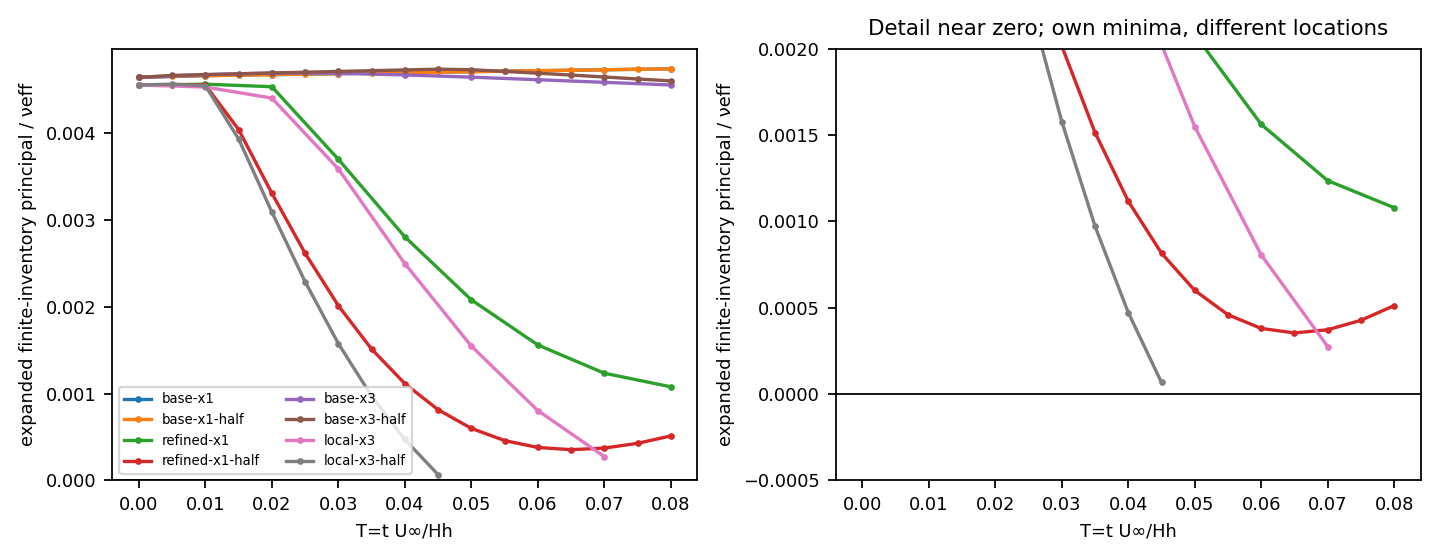

The table this chart was drawn from, first rows:
case, time, step, role, native_status, expanded_status, prefix_qualified, margin, x, z, geometry, x_side, normal_side, Gxz, tau, k, epsilon, nu_eff, nu_d, state_sha256, callback_history_sha256, scan
base-x1, 0.0, 0, accepted, accepted under original native inventory, PASS, True, 0.004645, 8.0, 0.908, 10, upper, interior, 0.2153, 15.71, 0.01144, 0.0007283, 0.01569, 0.01566, 3e91532301cbb919d5a26d437565391d4a906b15…, 3e91532301cbb919d5a26d437565391d4a906b15…, /media/jay/新加卷1/nektar-v2026-runs/wj-h4-…
base-x1, 0.01, 1, accepted, accepted under original native inventory, PASS, True, 0.004665, 0.0, 0.908, 10, lower, interior, 0.2153, 15.71, 0.01144, 0.0007284, 0.01569, 0.01566, 192c66cf0dc68c2d591cd1cc4506ce7c526eab60…, 737bba15a8164a10b88ad6c87e35d55a7c5a6655…, /media/jay/新加卷1/nektar-v2026-runs/wj-h4-…
base-x1, 0.02, 2, accepted, accepted under original native inventory, PASS, True, 0.004677, 0.0, 0.908, 10, lower, interior, 0.2153, 15.71, 0.01144, 0.0007284, 0.01568, 0.01566, 4d411bc8decad031aef59bf995d574dcc75dbf44…, 75a2dd8f07e8b148c4089826d8fb97e260208fb9…, /media/jay/新加卷1/nektar-v2026-runs/wj-h4-…
base-x1, 0.03, 3, accepted, accepted under original native inventory, PASS, True, 0.004688, 0.0, 0.908, 10, lower, interior, 0.2153, 15.71, 0.01144, 0.0007284, 0.01568, 0.01566, ea7cf4c267ec7f58bffcb52418bb77a18a6d2075…, 79fd8f7479463e67491a400847622c7f0c223c99…, /media/jay/新加卷1/nektar-v2026-runs/wj-h4-…
base-x1, 0.04, 4, accepted, accepted under original native inventory, PASS, True, 0.0047, 0.0, 0.908, 10, lower, interior, 0.2153, 15.71, 0.01144, 0.0007284, 0.01568, 0.01566, 93ee06d44b3ef8e1644e4fcb5a99427f39a4a06f…, 83d3cdb429c1beb388669277499a27d0ed6a60dc…, /media/jay/新加卷1/nektar-v2026-runs/wj-h4-…
base-x1, 0.05, 5, accepted, accepted under original native inventory, PASS, True, 0.004711, 0.0, 0.908, 10, lower, interior, 0.2153, 15.71, 0.01144, 0.0007284, 0.01568, 0.01566, 8ed00bbdcda44ca07fef44e1e5b2bc985564dd9c…, 615e8eb81ade883ddd98fc0ec2b8c975797ec9dd…, /media/jay/新加卷1/nektar-v2026-runs/wj-h4-…
base-x1, 0.06, 6, accepted, accepted under original native inventory, PASS, True, 0.004722, 0.0, 0.908, 10, lower, interior, 0.2153, 15.71, 0.01144, 0.0007284, 0.01568, 0.01566, 7a2c278347cef5d556d3a029339540479e6fa55e…, 5af98aa1b03f46958610582f0882ca42ce9b84c5…, /media/jay/新加卷1/nektar-v2026-runs/wj-h4-…
base-x1, 0.07, 7, accepted, accepted under original native inventory, PASS, True, 0.004733, 0.0, 0.908, 10, lower, interior, 0.2153, 15.71, 0.01144, 0.0007284, 0.01568, 0.01566, 22044fd056a5005a5872334e48ee070c12256bc6…, fd6034c976a7175e9641d7000d615ece7e97b54b…, /media/jay/新加卷1/nektar-v2026-runs/wj-h4-…
base-x1, 0.08, 8, accepted, accepted under original native inventory, PASS, True, 0.004744, 0.0, 0.908, 10, lower, interior, 0.2153, 15.71, 0.01144, 0.0007284, 0.01568, 0.01566, f5bd1903b70d84477ba8d1840c92bfbda211d46f…, f8c3f78f999ed6e73e2badcc8b022a10ad6eddec…, /media/jay/新加卷1/nektar-v2026-runs/wj-h4-…
base-x3, 0.0, 0, accepted, accepted under original native inventory, PASS, True, 0.004645, 7.99, 0.908, 32, interior, interior, 0.2153, 15.71, 0.01144, 0.0007283, 0.01569, 0.01566, 5e4359b2206c2b7fab34eec5723c52e970ff21ca…, 5e4359b2206c2b7fab34eec5723c52e970ff21ca…, /media/jay/新加卷1/nektar-v2026-runs/wj-h4-…
base-x3, 0.01, 1, accepted, accepted under original native inventory, PASS, True, 0.004677, 0.0, 0.908, 30, lower, interior, 0.2153, 15.71, 0.01144, 0.0007284, 0.01568, 0.01566, 6b725ff65be25fa67b38ff48ef29724777a48962…, 0a3ee424f14fbdb3c3177b858fcee45266b9e10f…, /media/jay/新加卷1/nektar-v2026-runs/wj-h4-…
base-x3, 0.02, 2, accepted, accepted under original native inventory, PASS, True, 0.004696, 0.0, 0.908, 30, lower, interior, 0.2153, 15.71, 0.01144, 0.0007284, 0.01568, 0.01566, 5fa6b9c770ca191be7e38d4aa7a6e53b25a52092…, 97127e1e3ba715448d28aa7b22ca9076083837a1…, /media/jay/新加卷1/nektar-v2026-runs/wj-h4-…
base-x3, 0.03, 3, accepted, accepted under original native inventory, PASS, True, 0.004692, 6.834, 0.9077, 32, interior, interior, 0.2154, 15.69, 0.01145, 0.0007295, 0.01569, 0.01566, 44dd543972c0bf5a19fbba3feef1ef7c1c8d837d…, 3499f429a212771aa6bc5c5378b5072d5f5a626b…, /media/jay/新加卷1/nektar-v2026-runs/wj-h4-…
base-x3, 0.04, 4, accepted, accepted under original native inventory, PASS, True, 0.004674, 6.834, 0.9077, 32, interior, interior, 0.2155, 15.69, 0.01145, 0.0007297, 0.01569, 0.01566, f7695264acfa7a2902dfa6e6e91237759214327d…, 76f92f268e5ba1d3f0e459744f09f274f232520c…, /media/jay/新加卷1/nektar-v2026-runs/wj-h4-…
base-x3, 0.05, 5, accepted, accepted under original native inventory, PASS, True, 0.004648, 6.834, 0.9077, 32, interior, interior, 0.2155, 15.69, 0.01145, 0.0007299, 0.0157, 0.01566, 05dc94be3262dad9016c6a502b4c400a4e95e8ce…, ab05a1dad16d1d38fcac4eaf4e9977a9b3a8f5c7…, /media/jay/新加卷1/nektar-v2026-runs/wj-h4-…
base-x3, 0.06, 6, accepted, accepted under original native inventory, PASS, True, 0.004618, 6.834, 0.9077, 32, interior, interior, 0.2155, 15.68, 0.01145, 0.0007301, 0.0157, 0.01566, 285948782d6d74e08c64e93450cd65ba4a72e872…, eeb48746224368f1787a69ea66ca44eac6db7699…, /media/jay/新加卷1/nektar-v2026-runs/wj-h4-…
base-x3, 0.07, 7, accepted, accepted under original native inventory, PASS, True, 0.004588, 6.834, 0.9077, 32, interior, interior, 0.2156, 15.68, 0.01145, 0.0007302, 0.0157, 0.01565, 126c9c0441dc8dab7f9aae2a6a08acbd09a5eec7…, 77b825457a0254f8a0ce286996d5a05743550cbd…, /media/jay/新加卷1/nektar-v2026-runs/wj-h4-…
base-x3, 0.08, 8, accepted, accepted under original native inventory, PASS, True, 0.004558, 6.946, 0.908, 32, interior, interior, 0.2156, 15.68, 0.01145, 0.0007299, 0.01569, 0.01566, c34487ae2c46382cdfbeaf57fe6c0f79964a8b0f…, 0df182d019b73c6ad71eeab915d870c84effc5b0…, /media/jay/新加卷1/nektar-v2026-runs/wj-h4-…
A02, 0.0, 0, accepted, accepted under original native inventory, PASS, True, 0.004556, 8.0, 0.9074, 20, upper, interior, 0.2155, 15.7, 0.01144, 0.0007289, 0.01568, 0.01566, 0e1d02186bec120dbd5b777ac42506d6bad18bc1…, 0e1d02186bec120dbd5b777ac42506d6bad18bc1…, /media/jay/新加卷1/nektar-v2026-runs/wj-h4-…
A02, 0.02, 1, accepted, accepted under original native inventory, PASS, True, 0.004574, 0.0, 0.9074, 20, lower, interior, 0.2154, 15.7, 0.01144, 0.0007289, 0.01568, 0.01566, 7e5f3d3728ee45f8a9b38990cc5abea7c882634c…, 817ad35acf24d17c6784296ab307cead65a309ea…, /media/jay/新加卷1/nektar-v2026-runs/wj-h4-…
A02, 0.04, 2, accepted, accepted under original native inventory, PASS, True, 0.001882, 3, 1.195, 24, interior, lower, 0.1721, 19.82, 0.01034, 0.0005218, 0.01776, 0.01787, bade5474a382cbed647858fa92835fcc641971c4…, dc951d5ab3273be8406f3b248554132bd5826c57…, /media/jay/新加卷1/nektar-v2026-runs/wj-h4-…
A02, 0.06, 3, rejected, rejected candidate, FAIL, True, -0.0003462, 3, 1.195, 24, interior, lower, 0.1733, 19.82, 0.01034, 0.0005216, 0.01764, 0.01787, 04a3321677a09ed5a42af91ee22b8e37f8549bdd…, 6648d81fcb2dfdbe96bea697d64f3ef9e4259d48…, /media/jay/新加卷1/nektar-v2026-runs/wj-h4-…
A01, 0.0, 0, accepted, accepted under original native inventory, PASS, True, 0.004556, 8.0, 0.9074, 20, upper, interior, 0.2155, 15.7, 0.01144, 0.0007289, 0.01568, 0.01566, 0e1d02186bec120dbd5b777ac42506d6bad18bc1…, 0e1d02186bec120dbd5b777ac42506d6bad18bc1…, /media/jay/新加卷1/nektar-v2026-runs/wj-h4-…
A01, 0.01, 1, accepted, accepted under original native inventory, PASS, True, 0.004566, 0.0, 0.9074, 20, lower, interior, 0.2154, 15.7, 0.01144, 0.0007289, 0.01568, 0.01566, 1e9b9e28c358531481f222ede90c7413b155d3fd…, 817ad35acf24d17c6784296ab307cead65a309ea…, /media/jay/新加卷1/nektar-v2026-runs/wj-h4-…
A01, 0.02, 2, accepted, accepted under original native inventory, PASS, True, 0.003492, 3, 1.195, 24, interior, lower, 0.1713, 19.82, 0.01035, 0.0005221, 0.01784, 0.01787, bc32943c85e3849a730f0467be38dcde34756234…, 4059118a0f07169e0dbe34033a73642f00f470f0…, /media/jay/新加卷1/nektar-v2026-runs/wj-h4-…
A01, 0.03, 3, accepted, accepted under original native inventory, PASS, True, 0.002063, 3, 1.195, 24, interior, lower, 0.172, 19.82, 0.01034, 0.000522, 0.01777, 0.01787, 65380a7524077846fc597b328b8450222a430a4c…, 737b6c453fa51b3797c702cf179603cdbb1e1e4a…, /media/jay/新加卷1/nektar-v2026-runs/wj-h4-…
A01, 0.04, 4, accepted, accepted under original native inventory, PASS, True, 0.001143, 3, 1.195, 24, interior, lower, 0.1725, 19.82, 0.01034, 0.0005219, 0.01772, 0.01787, f94a9aca9a397e6f516e0c15e5c34b1f42f3d5d7…, b06a72fc6a51f08d2d159ea8c575e253c5a52a54…, /media/jay/新加卷1/nektar-v2026-runs/wj-h4-…
A01, 0.05, 5, accepted, accepted under original native inventory, PASS, True, 0.0006085, 3, 1.195, 24, interior, lower, 0.1728, 19.82, 0.01034, 0.0005217, 0.01769, 0.01787, d4d1186fe63d231e76627374decfc10f0a4d6acd…, 2911426db4c61a750d9800c4a4f4198db14ee009…, /media/jay/新加卷1/nektar-v2026-runs/wj-h4-…
A01, 0.06, 6, accepted, accepted under original native inventory, PASS, True, 0.0003453, 3, 1.195, 24, interior, lower, 0.1729, 19.82, 0.01034, 0.0005216, 0.01768, 0.01787, f71a641fd877ec9ae17f3e90fbc1345ddfdf8666…, ee91877903a67beb084f9211eb3e6a6d8d941e95…, /media/jay/新加卷1/nektar-v2026-runs/wj-h4-…
A01, 0.07, 7, accepted, accepted under original native inventory, PASS, True, 0.0002708, 3.163, 1.195, 24, interior, lower, 0.1729, 19.82, 0.01034, 0.0005215, 0.01767, 0.01787, 8dcba57946215701b7e4595bb50064301d873dc7…, fa13cae614ec47733cacce3c52de4004b2e35b48…, /media/jay/新加卷1/nektar-v2026-runs/wj-h4-…
A01, 0.08, 8, accepted, accepted under original native inventory, PASS, True, 0.000328, 3.163, 1.195, 24, interior, lower, 0.1729, 19.82, 0.01034, 0.0005214, 0.01767, 0.01786, 1f18c5166f0f45b737ca2a20d4b100f58b13414d…, 429afc9f61b9f230c21b3584cdb76e9ce19ecd70…, /media/jay/新加卷1/nektar-v2026-runs/wj-h4-…
base-x1-half, 0.0, 0, accepted, accepted under original native inventory, PASS, True, 0.004645, 8.0, 0.908, 10, upper, interior, 0.2153, 15.71, 0.01144, 0.0007283, 0.01569, 0.01566, 3e91532301cbb919d5a26d437565391d4a906b15…, 3e91532301cbb919d5a26d437565391d4a906b15…, /media/jay/新加卷1/nektar-v2026-runs/wj-h4-…
base-x1-half, 0.005, 1, accepted, accepted under original native inventory, PASS, True, 0.004659, 0.0, 0.908, 10, lower, interior, 0.2153, 15.71, 0.01144, 0.0007284, 0.01569, 0.01566, a740771517800876b35bf6fcf88a46773b212f88…, 737bba15a8164a10b88ad6c87e35d55a7c5a6655…, /media/jay/新加卷1/nektar-v2026-runs/wj-h4-…
base-x1-half, 0.01, 2, accepted, accepted under original native inventory, PASS, True, 0.004665, 0.0, 0.908, 10, lower, interior, 0.2153, 15.71, 0.01144, 0.0007284, 0.01569, 0.01566, db4958b1068fc049fa5151e80d64fa12d39f2cbd…, 973a42ddc133a20e98ac0e9299bf16b25a3a7cfa…, /media/jay/新加卷1/nektar-v2026-runs/wj-h4-…
base-x1-half, 0.015, 3, accepted, accepted under original native inventory, PASS, True, 0.004671, 0.0, 0.908, 10, lower, interior, 0.2153, 15.71, 0.01144, 0.0007284, 0.01569, 0.01566, caba74568b38097317f2f28b938ec71b67b7ec9f…, 6abb4da0a67688fa2347422d2c4a108637d0a10c…, /media/jay/新加卷1/nektar-v2026-runs/wj-h4-…
base-x1-half, 0.02, 4, accepted, accepted under original native inventory, PASS, True, 0.004677, 0.0, 0.908, 10, lower, interior, 0.2153, 15.71, 0.01144, 0.0007284, 0.01568, 0.01566, edbdddd9e1b7a8fee9ecfabd56b3ae18de22782f…, c6983b4f960aad5ac0fd0623e29ce7d7202dc14a…, /media/jay/新加卷1/nektar-v2026-runs/wj-h4-…
base-x1-half, 0.025, 5, accepted, accepted under original native inventory, PASS, True, 0.004683, 0.0, 0.908, 10, lower, interior, 0.2153, 15.71, 0.01144, 0.0007284, 0.01568, 0.01566, 6f4ecbda275133c983a293abd3365b4ecf5f2e5f…, c738ba5e2dc66804c7644dca8e665ade10fe2afe…, /media/jay/新加卷1/nektar-v2026-runs/wj-h4-…
base-x1-half, 0.03, 6, accepted, accepted under original native inventory, PASS, True, 0.004688, 0.0, 0.908, 10, lower, interior, 0.2153, 15.71, 0.01144, 0.0007284, 0.01568, 0.01566, 0ac552703b2aed51c62f39d2d6ba32585f599a6a…, 586d5306e63df44a584f637bc5bdf37ef381830f…, /media/jay/新加卷1/nektar-v2026-runs/wj-h4-…
base-x1-half, 0.035, 7, accepted, accepted under original native inventory, PASS, True, 0.004694, 0.0, 0.908, 10, lower, interior, 0.2153, 15.71, 0.01144, 0.0007284, 0.01568, 0.01566, 64fa2a5ef1ae9c8e27b9631658bb2f5dd557ad61…, 0502b7c7bf164e83d44dc50e835d06a16b0e2102…, /media/jay/新加卷1/nektar-v2026-runs/wj-h4-…
base-x1-half, 0.04, 8, accepted, accepted under original native inventory, PASS, True, 0.0047, 0.0, 0.908, 10, lower, interior, 0.2153, 15.71, 0.01144, 0.0007284, 0.01568, 0.01566, e42a463e043cd188516f57e9d8abd4d86fe17a78…, 5ef2270170f2ce5dcb58f207971f15c91d56ec4b…, /media/jay/新加卷1/nektar-v2026-runs/wj-h4-…
base-x1-half, 0.045, 9, accepted, accepted under original native inventory, PASS, True, 0.004705, 0.0, 0.908, 10, lower, interior, 0.2153, 15.71, 0.01144, 0.0007284, 0.01568, 0.01566, a76e243ae97abcb781280f232b2eb96cc7eac558…, fad30d9e86782e75d32dda4abbfc57d0c8410635…, /media/jay/新加卷1/nektar-v2026-runs/wj-h4-…
base-x1-half, 0.05, 10, accepted, accepted under original native inventory, PASS, True, 0.004711, 0.0, 0.908, 10, lower, interior, 0.2153, 15.71, 0.01144, 0.0007284, 0.01568, 0.01566, ed6270aa4846e319849996feb9bb5863926e0ea1…, 96637e72c566ea32ee1e1c7887b79e1433f08292…, /media/jay/新加卷1/nektar-v2026-runs/wj-h4-…
base-x1-half, 0.055, 11, accepted, accepted under original native inventory, PASS, True, 0.004717, 0.0, 0.908, 10, lower, interior, 0.2153, 15.71, 0.01144, 0.0007284, 0.01568, 0.01566, 70398dc698cda683d12c5b70e306df8f2594b7ef…, 70282f3df60b4a56997e75d33fa1fa8eb56ca435…, /media/jay/新加卷1/nektar-v2026-runs/wj-h4-…
base-x1-half, 0.06, 12, accepted, accepted under original native inventory, PASS, True, 0.004722, 0.0, 0.908, 10, lower, interior, 0.2153, 15.71, 0.01144, 0.0007284, 0.01568, 0.01566, df301288a3c4c1b83de8bc738e9af7670734c55c…, 1d8013fb0b3b8a29ae15bd9ee0692009598a5c9b…, /media/jay/新加卷1/nektar-v2026-runs/wj-h4-…
base-x1-half, 0.065, 13, accepted, accepted under original native inventory, PASS, True, 0.004728, 0.0, 0.908, 10, lower, interior, 0.2153, 15.71, 0.01144, 0.0007284, 0.01568, 0.01566, 28c2dc125ce9df54a3625dd4215acb7d13bdaeac…, f370252714070944e3ea74ba4cf521dc8357330d…, /media/jay/新加卷1/nektar-v2026-runs/wj-h4-…
base-x1-half, 0.07, 14, accepted, accepted under original native inventory, PASS, True, 0.004733, 0.0, 0.908, 10, lower, interior, 0.2153, 15.71, 0.01144, 0.0007284, 0.01568, 0.01566, b09b7fd9eac54641704f47fba15ad4388aa9ffc4…, 144caf4c9ee119dcdbd32a0f9523cc43444f4b6e…, /media/jay/新加卷1/nektar-v2026-runs/wj-h4-…
base-x1-half, 0.075, 15, accepted, accepted under original native inventory, PASS, True, 0.004738, 0.0, 0.908, 10, lower, interior, 0.2153, 15.71, 0.01144, 0.0007284, 0.01568, 0.01566, ab696dce01277c4338cade628aa2dce6af2e4387…, bf9d90bb6b126ad52b9dcf94b8456584c638faf4…, /media/jay/新加卷1/nektar-v2026-runs/wj-h4-…
base-x1-half, 0.08, 16, accepted, accepted under original native inventory, PASS, True, 0.004744, 0.0, 0.908, 10, lower, interior, 0.2153, 15.71, 0.01144, 0.0007284, 0.01568, 0.01566, 9d2fb42592da0c023fe51253aa5ff2517d067c67…, 6b4afa6c97704be0c9385f3823e13a0c3877f759…, /media/jay/新加卷1/nektar-v2026-runs/wj-h4-…
refined-x1, 0.0, 0, accepted, accepted under original native inventory, PASS, True, 0.004556, 8.0, 0.9074, 20, upper, interior, 0.2155, 15.7, 0.01144, 0.0007289, 0.01568, 0.01566, 822811b4e9daf9164a0ffc47bd91c0a82f69e648…, 822811b4e9daf9164a0ffc47bd91c0a82f69e648…, /media/jay/新加卷1/nektar-v2026-runs/wj-h4-…
refined-x1, 0.01, 1, accepted, accepted under original native inventory, PASS, True, 0.004567, 0.0, 0.9074, 20, lower, interior, 0.2154, 15.7, 0.01144, 0.0007289, 0.01568, 0.01566, 96bba803b2ff3022132bfabb7e16c0464d6b313c…, 4c6aa5e2cb3d9fe2add0040f75530f7cb7a195bc…, /media/jay/新加卷1/nektar-v2026-runs/wj-h4-…
refined-x1, 0.02, 2, accepted, accepted under original native inventory, PASS, True, 0.004538, 4.501, 0.9077, 20, interior, interior, 0.2155, 15.7, 0.01144, 0.0007289, 0.01568, 0.01566, c729b6d05d54b0f29fd55b13b7a1ae2d67207664…, 66edf9ae0f9ceb8e3a334fa1dc1f546cd7624637…, /media/jay/新加卷1/nektar-v2026-runs/wj-h4-…
refined-x1, 0.03, 3, accepted, accepted under original native inventory, PASS, True, 0.003701, 3, 1.195, 24, interior, lower, 0.1711, 19.82, 0.01034, 0.000522, 0.01785, 0.01787, 220f9f00086dd59a24e5868c89d6d37369e2b2cd…, 527b763c1418ae060dead5273ad51edd276550e2…, /media/jay/新加卷1/nektar-v2026-runs/wj-h4-…
refined-x1, 0.04, 4, accepted, accepted under original native inventory, PASS, True, 0.002808, 3, 1.195, 24, interior, lower, 0.1716, 19.82, 0.01034, 0.0005219, 0.01781, 0.01787, 10102b000f355b380007e2b62e86737dbd52f9d4…, cf8b56d61cc45abb8d55b530fe69f4267d0c7256…, /media/jay/新加卷1/nektar-v2026-runs/wj-h4-…
refined-x1, 0.05, 5, accepted, accepted under original native inventory, PASS, True, 0.002081, 3, 1.195, 24, interior, lower, 0.172, 19.82, 0.01034, 0.0005217, 0.01777, 0.01787, 0e29ed7baf8023ba7ca2a9097f5b2ab49d5afd55…, d48a34f68abfba818a641a1c0ef6f756869b06e8…, /media/jay/新加卷1/nektar-v2026-runs/wj-h4-…
refined-x1, 0.06, 6, accepted, accepted under original native inventory, PASS, True, 0.001561, 3, 1.195, 24, interior, lower, 0.1722, 19.82, 0.01034, 0.0005216, 0.01774, 0.01787, bddecbdf813ec341acc72ae61c3ddba15cd6d924…, 429471ac82473c092fe69ca5b7e960fc9f3927f8…, /media/jay/新加卷1/nektar-v2026-runs/wj-h4-…
refined-x1, 0.07, 7, accepted, accepted under original native inventory, PASS, True, 0.001235, 3.163, 1.195, 24, interior, lower, 0.1724, 19.82, 0.01034, 0.0005215, 0.01772, 0.01787, 418e60ae5bfd47929054c3d6ff796b82cacc2811…, 5bd62b482c83f471b54627282075a9a5c5a76a89…, /media/jay/新加卷1/nektar-v2026-runs/wj-h4-…
refined-x1, 0.08, 8, accepted, accepted under original native inventory, PASS, True, 0.001079, 3.163, 1.195, 24, interior, lower, 0.1725, 19.82, 0.01034, 0.0005214, 0.01771, 0.01786, 9beacd5fc1d1a5d90a7a28c01dea992f68daceff…, 2d61aafd92af0d3361caa346d57fac8211fb1f6c…, /media/jay/新加卷1/nektar-v2026-runs/wj-h4-…
refined-x1-half, 0.0, 0, accepted, accepted under original native inventory, PASS, True, 0.004556, 8.0, 0.9074, 20, upper, interior, 0.2155, 15.7, 0.01144, 0.0007289, 0.01568, 0.01566, 822811b4e9daf9164a0ffc47bd91c0a82f69e648…, 822811b4e9daf9164a0ffc47bd91c0a82f69e648…, /media/jay/新加卷1/nektar-v2026-runs/wj-h4-…
refined-x1-half, 0.005, 1, accepted, accepted under original native inventory, PASS, True, 0.004562, 0.0, 0.9074, 20, lower, interior, 0.2154, 15.7, 0.01144, 0.0007289, 0.01568, 0.01566, e3c7e085955068c0b872475d2b7d6b994987354d…, 4c6aa5e2cb3d9fe2add0040f75530f7cb7a195bc…, /media/jay/新加卷1/nektar-v2026-runs/wj-h4-…
refined-x1-half, 0.01, 2, accepted, accepted under original native inventory, PASS, True, 0.004557, 4.501, 0.9077, 20, interior, interior, 0.2154, 15.7, 0.01144, 0.0007287, 0.01568, 0.01566, 867c10724ff3156d0317ba27bce8ee6c803c585b…, 48c2e1fba59aaa7ddd01ed072e10c6f760736592…, /media/jay/新加卷1/nektar-v2026-runs/wj-h4-…
... 51 more rows
